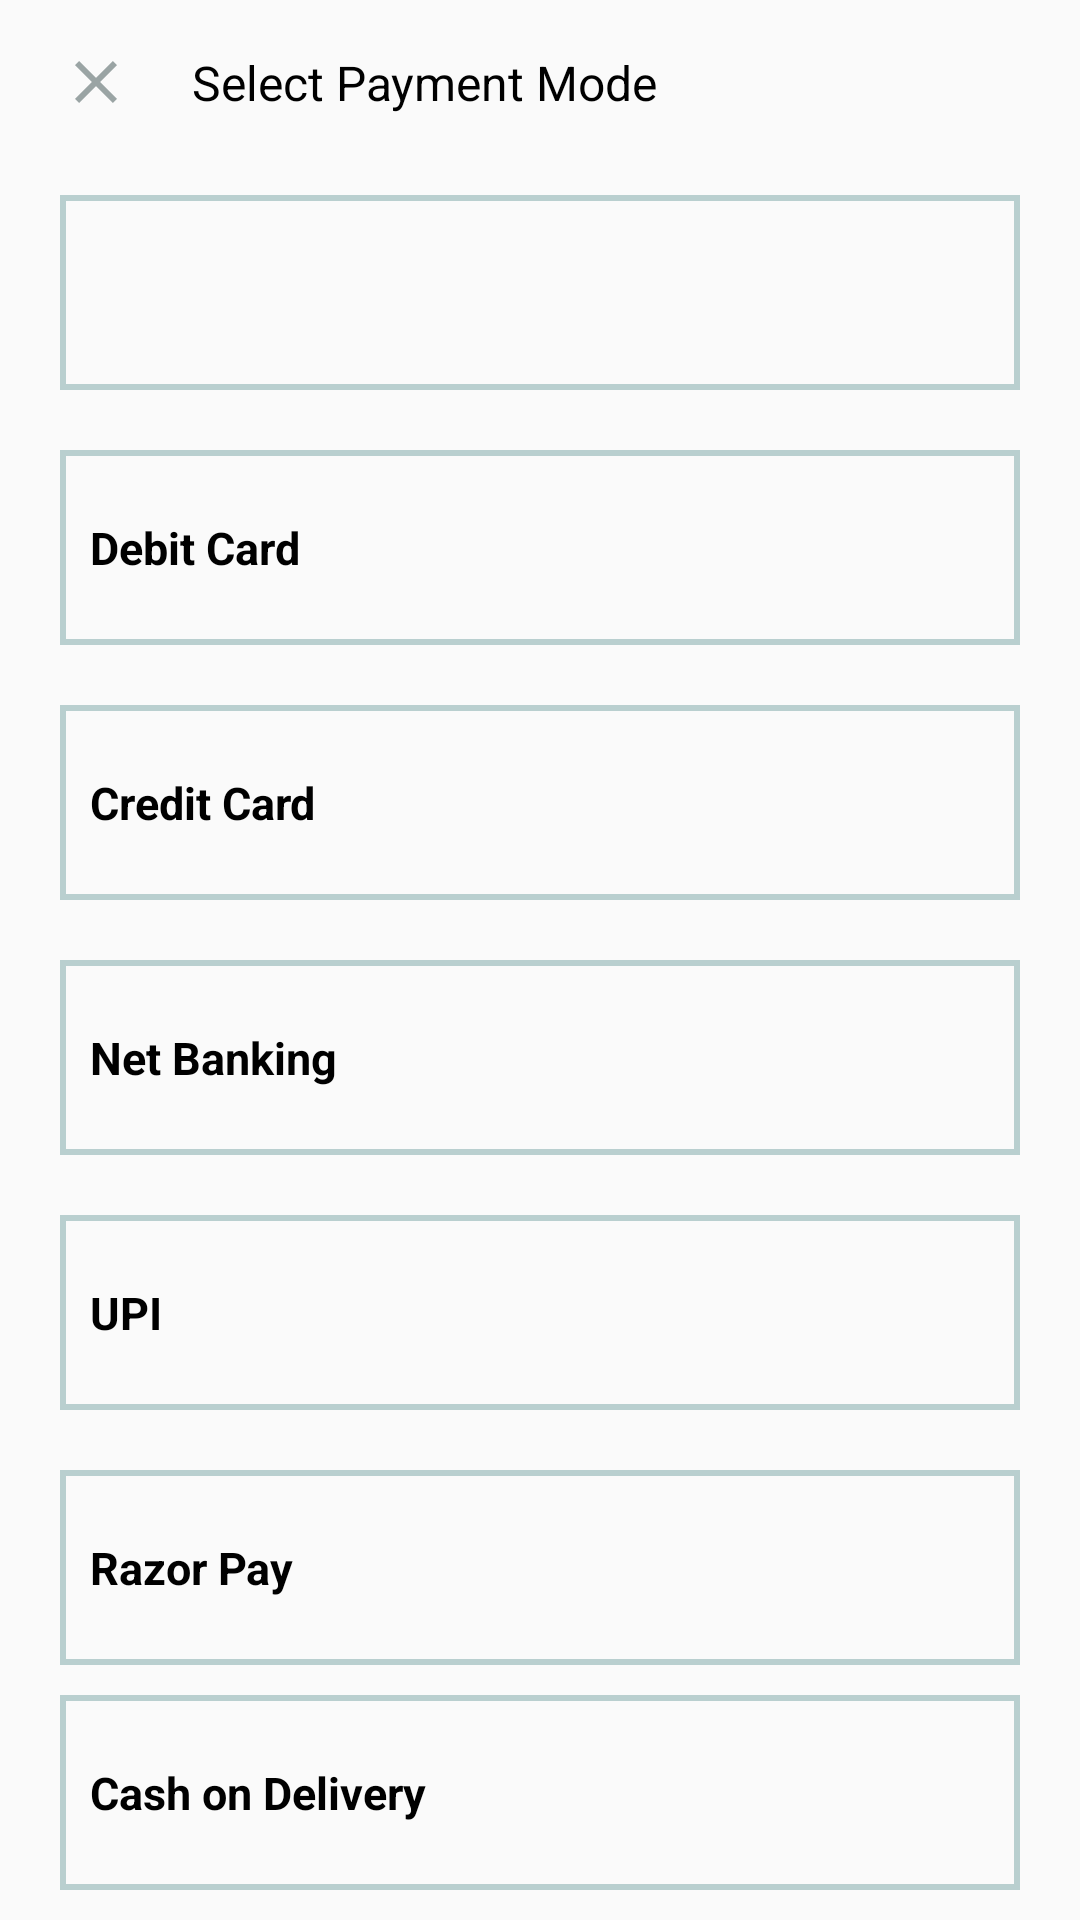

Layout XML and referenced resources for this Android screen:
<!-- AndroidManifest.xml: application theme Theme.ShopCluesShoppingApp -->
<!-- res/layout/activity_payment_gateway.xml -->
<?xml version="1.0" encoding="utf-8"?>
<LinearLayout xmlns:android="http://schemas.android.com/apk/res/android"
    xmlns:app="http://schemas.android.com/apk/res-auto"
    xmlns:tools="http://schemas.android.com/tools"
    android:layout_width="match_parent"
    android:layout_height="match_parent"
    android:orientation="vertical">

    <LinearLayout
        android:layout_width="match_parent"
        android:layout_height="55dp"
        android:orientation="horizontal"
        android:gravity="center_vertical">
        <TextView
            android:layout_width="wrap_content"
            android:layout_height="wrap_content"
            android:drawableStart="@drawable/ic_baseline_close_24"
            android:layout_marginLeft="20dp"
            />
        <TextView
            android:layout_width="wrap_content"
            android:layout_height="wrap_content"
            android:text="Select Payment Mode"
            android:textColor="@color/black"
            android:textSize="16sp"
            android:layout_marginLeft="20dp"/>
    </LinearLayout>

    <LinearLayout
        android:layout_width="match_parent"
        android:layout_height="wrap_content"
        android:layout_marginLeft="20dp"
        android:layout_marginRight="20dp"
        android:orientation="vertical">
        <LinearLayout
            android:layout_width="match_parent"
            android:layout_height="65dp"
            android:layout_marginVertical="10dp"
            android:background="@drawable/frame_address">

            <ImageView
                android:layout_width="128dp"
                android:layout_height="65dp"
                android:src="@drawable/paytm"

                android:background="@color/Transparent"/>


        </LinearLayout>
        <LinearLayout
            android:layout_width="match_parent"
            android:layout_height="65dp"
            android:gravity="center_vertical"
            android:background="@drawable/frame_address"
            android:layout_marginVertical="10dp">

            <TextView
                android:layout_width="match_parent"
                android:layout_height="wrap_content"
                android:text="Debit Card"
                android:textSize="15dp"
                android:textStyle="bold"
                android:textColor="@color/black"
                android:layout_marginLeft="10dp" />

        </LinearLayout>
        <LinearLayout
            android:layout_width="match_parent"
            android:layout_height="65dp"
            android:gravity="center_vertical"
            android:background="@drawable/frame_address"
            android:layout_marginVertical="10dp">
            <TextView
                android:layout_width="match_parent"
                android:layout_height="wrap_content"
                android:text="Credit Card"
                android:textSize="15dp"
                android:textStyle="bold"
                android:textColor="@color/black"
                android:layout_marginLeft="10dp" />


        </LinearLayout>
        <LinearLayout
            android:layout_width="match_parent"
            android:layout_height="65dp"
            android:gravity="center_vertical"
            android:background="@drawable/frame_address"
            android:layout_marginVertical="10dp">
            <TextView
                android:layout_width="match_parent"
                android:layout_height="wrap_content"
                android:text="Net Banking"
                android:textSize="15dp"
                android:textStyle="bold"
                android:textColor="@color/black"
                android:layout_marginLeft="10dp" />

        </LinearLayout>
        <LinearLayout
            android:layout_width="match_parent"
            android:layout_height="65dp"
            android:gravity="center_vertical"
            android:background="@drawable/frame_address"
            android:layout_marginVertical="10dp">
            <TextView
                android:layout_width="match_parent"
                android:layout_height="wrap_content"
                android:text="UPI"
                android:textSize="15dp"
                android:textStyle="bold"
                android:textColor="@color/black"
                android:layout_marginLeft="10dp" />

        </LinearLayout>
        <LinearLayout
            android:id="@+id/razorPay"
            android:layout_width="match_parent"
            android:layout_height="65dp"
            android:gravity="center_vertical"
            android:background="@drawable/frame_address"
            android:layout_marginVertical="10dp">
            <TextView
                android:layout_width="match_parent"
                android:layout_height="wrap_content"
                android:text="Razor Pay"
                android:textSize="15dp"
                android:textStyle="bold"
                android:textColor="@color/black"
                android:layout_marginLeft="10dp" />

        </LinearLayout>
        <LinearLayout
            android:layout_width="match_parent"
            android:layout_height="65dp"
            android:gravity="center_vertical"
            android:background="@drawable/frame_address">
            <TextView
                android:layout_width="match_parent"
                android:layout_height="wrap_content"
                android:text="Cash on Delivery"
                android:textSize="15dp"
                android:textStyle="bold"
                android:textColor="@color/black"
                android:layout_marginLeft="10dp" />

        </LinearLayout>


    </LinearLayout>

    <Button
        android:layout_width="match_parent"
        android:layout_height="wrap_content"
        android:background="@drawable/button_style_loginvia_otp"
        android:text="Place order"
        android:textAllCaps="false"
        android:textColor="@color/white"
        android:layout_marginVertical="10dp"/>




</LinearLayout>
<!-- resources referenced by this layout -->
<resources>
  <color name="Transparent">#00000000</color>
  <color name="black">#FF000000</color>
  <color name="white">#FFFFFFFF</color>
  <!-- drawable button_style_loginvia_otp (drawable) -->
  <?xml version="1.0" encoding="utf-8"?>
  <shape xmlns:android="http://schemas.android.com/apk/res/android"
      android:shape="rectangle" >
  
      <gradient
          android:angle="360"
          android:startColor="@color/gradientOrange"
          android:centerColor="@color/darkOrange"
          android:endColor="@color/endOrange"/>
      <corners android:radius="5dp"/>
  
  
  </shape>
  <!-- drawable frame_address (drawable) -->
  <?xml version="1.0" encoding="utf-8"?>
  <shape xmlns:android="http://schemas.android.com/apk/res/android"
      android:shape="rectangle">
      <stroke
          android:width="2dp"
          android:color="@color/lightGreyLine"/>
  
  </shape>
  <!-- drawable ic_baseline_close_24 (drawable) -->
  <vector android:height="24dp" android:tint="#9AA4A4"
      android:viewportHeight="24" android:viewportWidth="24"
      android:width="24dp" xmlns:android="http://schemas.android.com/apk/res/android">
      <path android:fillColor="@android:color/white" android:pathData="M19,6.41L17.59,5 12,10.59 6.41,5 5,6.41 10.59,12 5,17.59 6.41,19 12,13.41 17.59,19 19,17.59 13.41,12z"/>
  </vector>
  <style name="Theme.ShopCluesShoppingApp" parent="Theme.AppCompat.Light.NoActionBar">
          
          <item name="colorPrimary">@color/white</item>
          <item name="colorPrimaryVariant">#06E2FA</item>
  
          <item name="colorOnPrimary">@color/white</item>
          
          <item name="colorSecondary">@color/teal_200</item>
          <item name="colorSecondaryVariant">@color/teal_700</item>
          <item name="colorOnSecondary">@color/black</item>
          
          <item name="android:statusBarColor" tools:targetApi="l">?attr/colorPrimaryVariant</item>
          
      </style>
  <color name="gradientOrange">#ff8c00</color>
  <color name="darkOrange">#E85D04</color>
  <color name="endOrange">#DC2F02</color>
  <color name="lightGreyLine">#B9CFCF</color>
  <color name="teal_200">#FF03DAC5</color>
  <color name="teal_700">#FF018786</color>
</resources>
